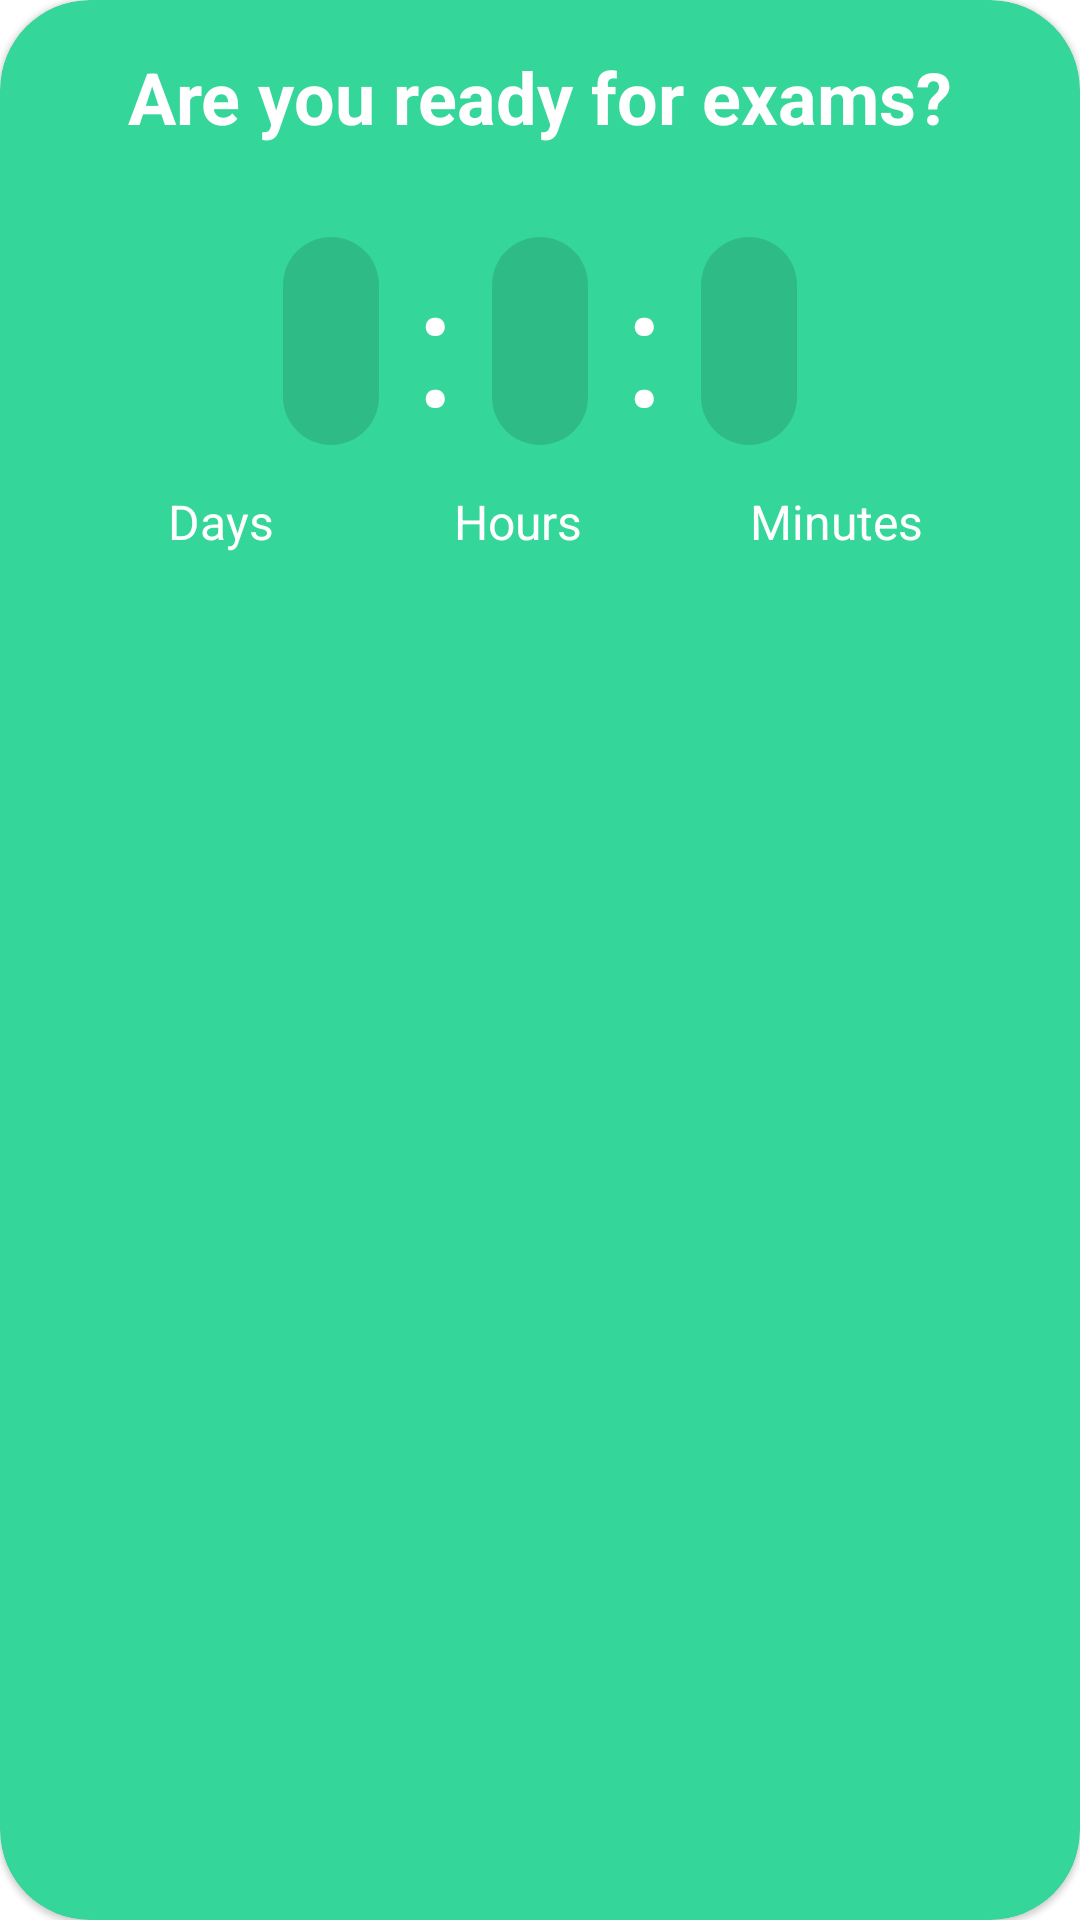

Layout XML and referenced resources for this Android screen:
<!-- AndroidManifest.xml: application theme AppTheme -->
<!-- res/layout/timer_item.xml -->
<?xml version="1.0" encoding="utf-8"?>
<com.google.android.material.card.MaterialCardView xmlns:android="http://schemas.android.com/apk/res/android"
    xmlns:app="http://schemas.android.com/apk/res-auto"
    xmlns:tools="http://schemas.android.com/tools"
    android:id="@+id/cvTimer"
    android:layout_width="match_parent"
    android:layout_height="wrap_content"
    android:layout_margin="24dp"
    app:cardBackgroundColor="@color/light_green"
    app:cardCornerRadius="30dp"
    app:layout_constraintStart_toStartOf="parent"
    app:layout_constraintTop_toTopOf="parent"
    app:layout_constraintEnd_toEndOf="parent">

    <androidx.constraintlayout.widget.ConstraintLayout
        android:layout_width="match_parent"
        android:layout_height="match_parent"
        >

        <TextView
            android:id="@+id/textViewTimerTitle"
            android:layout_width="match_parent"
            android:layout_height="wrap_content"
            android:gravity="center"
            android:padding="16dp"
            android:text="@string/are_you_ready_for_exams"
            android:textColor="@color/white"
            android:textSize="24sp"
            android:textStyle="bold"
            app:layout_constraintEnd_toEndOf="parent"
            app:layout_constraintHorizontal_bias="0.0"
            app:layout_constraintStart_toStartOf="parent"
            app:layout_constraintTop_toTopOf="parent" />

        <LinearLayout
            android:id="@+id/layoutTime"
            android:layout_width="match_parent"
            android:layout_height="wrap_content"
            android:orientation="horizontal"
            android:gravity="center"
            app:layout_constraintTop_toBottomOf="@id/textViewTimerTitle"
            app:layout_constraintEnd_toEndOf="parent"
            app:layout_constraintStart_toStartOf="parent">

            <TextView
                android:id="@+id/textViewDays"
                android:layout_width="wrap_content"
                android:layout_height="wrap_content"
                android:background="@drawable/round_outline"
                android:textColor="@color/white"
                android:textSize="28sp"
                android:textStyle="bold"
                android:padding="16dp"
                tools:text="33" />

            <TextView
                android:id="@+id/textViewSeparator1"
                android:layout_width="wrap_content"
                android:layout_height="wrap_content"
                android:padding="12dp"
                android:text=":"
                android:textColor="@color/white"
                android:textSize="56sp"
                />

            <TextView
                android:id="@+id/textViewHours"
                android:layout_width="wrap_content"
                android:layout_height="wrap_content"
                android:background="@drawable/round_outline"
                android:textColor="@color/white"
                android:textStyle="bold"
                android:textSize="28sp"
                android:padding="16dp"
                tools:text="12" />

            <TextView
                android:id="@+id/textViewSeparator2"
                android:layout_width="wrap_content"
                android:layout_height="wrap_content"
                android:text=":"
                android:textColor="@color/white"
                android:textSize="56sp"
                android:padding="12dp"
                />


            <TextView
                android:id="@+id/textViewMinutes"
                android:layout_width="wrap_content"
                android:layout_height="wrap_content"
                android:background="@drawable/round_outline"
                android:textColor="@color/white"
                android:textStyle="bold"
                android:textSize="28sp"
                android:padding="16dp"
                tools:text="05" />

        </LinearLayout>

        <LinearLayout
            android:layout_width="match_parent"
            android:layout_height="wrap_content"
            android:orientation="horizontal"
            android:layout_marginBottom="36dp"
            android:gravity="fill"
            app:layout_constraintStart_toStartOf="parent"
            app:layout_constraintEnd_toEndOf="parent"
            app:layout_constraintTop_toBottomOf="@id/layoutTime">

            <TextView
                android:id="@+id/textViewDaysTitle"
                android:layout_width="wrap_content"
                android:layout_height="wrap_content"
                android:text="@string/days_title"
                android:textColor="@color/white"
                android:textSize="16sp"
                android:layout_marginStart="56dp"
                android:layout_marginBottom="16dp"
                app:layout_constraintStart_toStartOf="parent"
                app:layout_constraintTop_toBottomOf="@id/textViewDays"
                app:layout_constraintEnd_toStartOf="@id/textViewHoursTitle"/>

            <TextView
                android:id="@+id/textViewHoursTitle"
                android:layout_width="wrap_content"
                android:layout_height="wrap_content"
                android:text="@string/hours_title"
                android:textColor="@color/white"
                android:textSize="16sp"
                android:layout_marginStart="60dp"
                app:layout_constraintStart_toEndOf="@id/textViewDaysTitle"
                app:layout_constraintTop_toBottomOf="@id/textViewHours"
                app:layout_constraintEnd_toStartOf="@id/textViewMinutesTitle"/>

            <TextView
                android:id="@+id/textViewMinutesTitle"
                android:layout_width="wrap_content"
                android:layout_height="wrap_content"
                android:text="@string/minutes_title"
                android:textColor="@color/white"
                android:textSize="16sp"
                android:layout_marginStart="56dp"
                android:layout_marginEnd="36dp"
                app:layout_constraintEnd_toEndOf="parent"
                app:layout_constraintStart_toEndOf="@id/textViewHoursTitle"
                app:layout_constraintTop_toBottomOf="@id/textViewMinutes" />

        </LinearLayout>
    </androidx.constraintlayout.widget.ConstraintLayout>
</com.google.android.material.card.MaterialCardView>
<!-- resources referenced by this layout -->
<resources>
  <color name="light_green">#35D699</color>
  <color name="white">#ffffff</color>
  <!-- drawable round_outline (drawable) -->
  <?xml version="1.0" encoding="utf-8"?>
  <shape xmlns:android="http://schemas.android.com/apk/res/android">
      <solid android:color="#20000000"/>
      <corners android:radius="20dp"/>
      <padding android:left="0dp" android:top="0dp" android:right="0dp" android:bottom="0dp" />
  </shape>
  <string name="are_you_ready_for_exams">Are you ready for exams?</string>
  <string name="days_title">Days</string>
  <string name="hours_title">Hours</string>
  <string name="minutes_title">Minutes</string>
  <style name="AppTheme" parent="Theme.MaterialComponents.DayNight.DarkActionBar">
          
          <item name="colorPrimary">@color/colorPrimary</item>
          <item name="colorPrimaryDark">@color/colorPrimaryDark</item>
          <item name="colorAccent">@color/colorAccent</item>
      </style>
  <color name="colorPrimary">#000000</color>
  <color name="colorPrimaryDark">#000000</color>
  <color name="colorAccent">#5035D699</color>
</resources>
